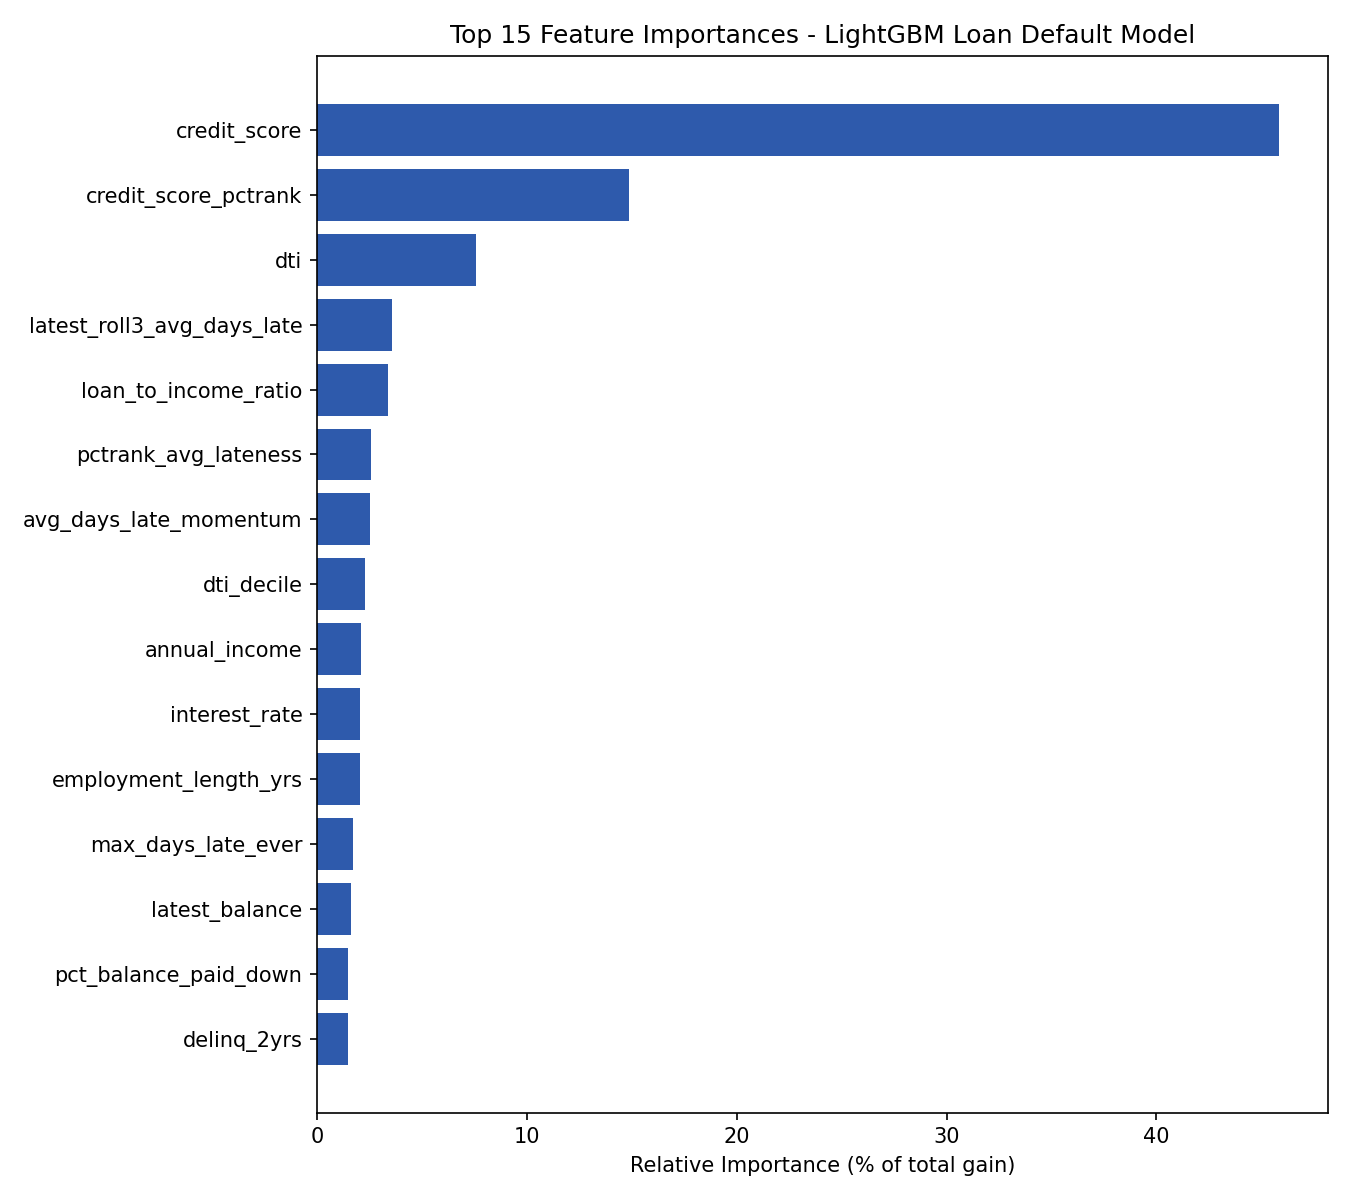

Values plotted in this chart, from the file beside it:
feature, gain, gain_pct
credit_score, 79775, 45.86
credit_score_pctrank, 25821, 14.84
dti, 13204, 7.59
latest_roll3_avg_days_late, 6196, 3.562
loan_to_income_ratio, 5861, 3.369
pctrank_avg_lateness, 4470, 2.57
avg_days_late_momentum, 4387, 2.522
dti_decile, 3963, 2.278
annual_income, 3649, 2.097
interest_rate, 3597, 2.068
employment_length_yrs, 3580, 2.058
max_days_late_ever, 2953, 1.697
latest_balance, 2786, 1.601
pct_balance_paid_down, 2543, 1.462
delinq_2yrs, 2540, 1.46
loan_amount, 2259, 1.299
age, 1997, 1.148
open_accounts, 1339, 0.7695
income_pctrank, 820.1, 0.4714
n_inquiries_24mo, 584.2, 0.3358
owns_home, 538.9, 0.3098
is_renter, 292.3, 0.168
n_payments_observed, 289.2, 0.1663
is_small_business, 205.6, 0.1182
total_late_payments, 142.7, 0.08206
n_inquiries_6mo, 142.5, 0.0819
is_debt_consolidation, 21.28, 0.01224
term_months, 0.0, 0.0
